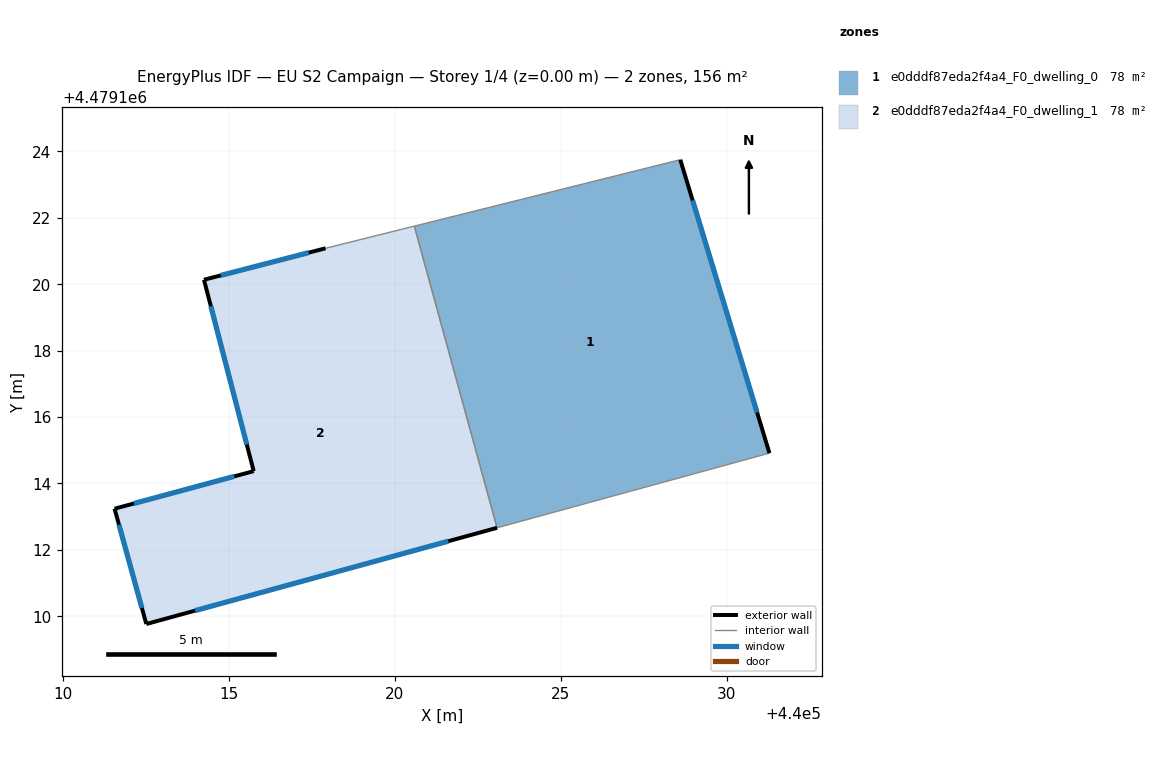
=== STOREY PLAN SPEC (per zone: floor XY polygon, exterior-wall plan segments, windows/doors) ===
zone 1: e0dddf87eda2f4a4_F0_dwelling_0  (78.1 m²)
  floor: (440031.28, 4479114.91) (440028.59, 4479123.75) (440020.59, 4479121.75) (440023.08, 4479112.67)
  exterior wall: (440028.59, 4479123.75) – (440031.28, 4479114.91)  [9.2 m]
    window: (440028.97, 4479122.52) – (440030.91, 4479116.14)  [14.5 m²]
  interior walls: 3
zone 2: e0dddf87eda2f4a4_F0_dwelling_1  (78.1 m²)
  floor: (440023.08, 4479112.67) (440020.59, 4479121.75) (440017.91, 4479121.08) (440014.25, 4479120.13) (440015.75, 4479114.37) (440011.56, 4479113.24) (440012.52, 4479109.77)
  exterior wall: (440015.75, 4479114.37) – (440014.25, 4479120.13)  [6.0 m]
    window: (440015.54, 4479115.17) – (440014.46, 4479119.33)  [9.3 m²]
  exterior wall: (440014.25, 4479120.13) – (440017.91, 4479121.08)  [3.8 m]
    window: (440014.76, 4479120.27) – (440017.41, 4479120.95)  [5.9 m²]
  exterior wall: (440023.08, 4479112.67) – (440012.52, 4479109.77)  [11.0 m]
    window: (440021.61, 4479112.26) – (440013.98, 4479110.17)  [17.1 m²]
  exterior wall: (440012.52, 4479109.77) – (440011.56, 4479113.24)  [3.6 m]
    window: (440012.38, 4479110.25) – (440011.69, 4479112.76)  [5.6 m²]
  exterior wall: (440011.56, 4479113.24) – (440015.75, 4479114.37)  [4.3 m]
    window: (440012.14, 4479113.40) – (440015.17, 4479114.21)  [6.8 m²]
  interior walls: 2

=== DERIVED (storey summary) ===
Building: EU S2 Campaign
Storey: 1 of 4  (floor level z = 0.00 m)
Storey gross floor area: 156.2 m²
Zones on this storey: 2
  - e0dddf87eda2f4a4_F0_dwelling_0: floor 78.1 m²; exterior wall 9.2 m (27.7 m²); 1 window(s) 14.5 m²; WWR 52.2%
  - e0dddf87eda2f4a4_F0_dwelling_1: floor 78.1 m²; exterior wall 28.6 m (85.9 m²); 5 window(s) 44.8 m²; WWR 52.2%
Zone adjacency (shared interzone walls):
  - e0dddf87eda2f4a4_F0_dwelling_0 ↔ e0dddf87eda2f4a4_F0_dwelling_1